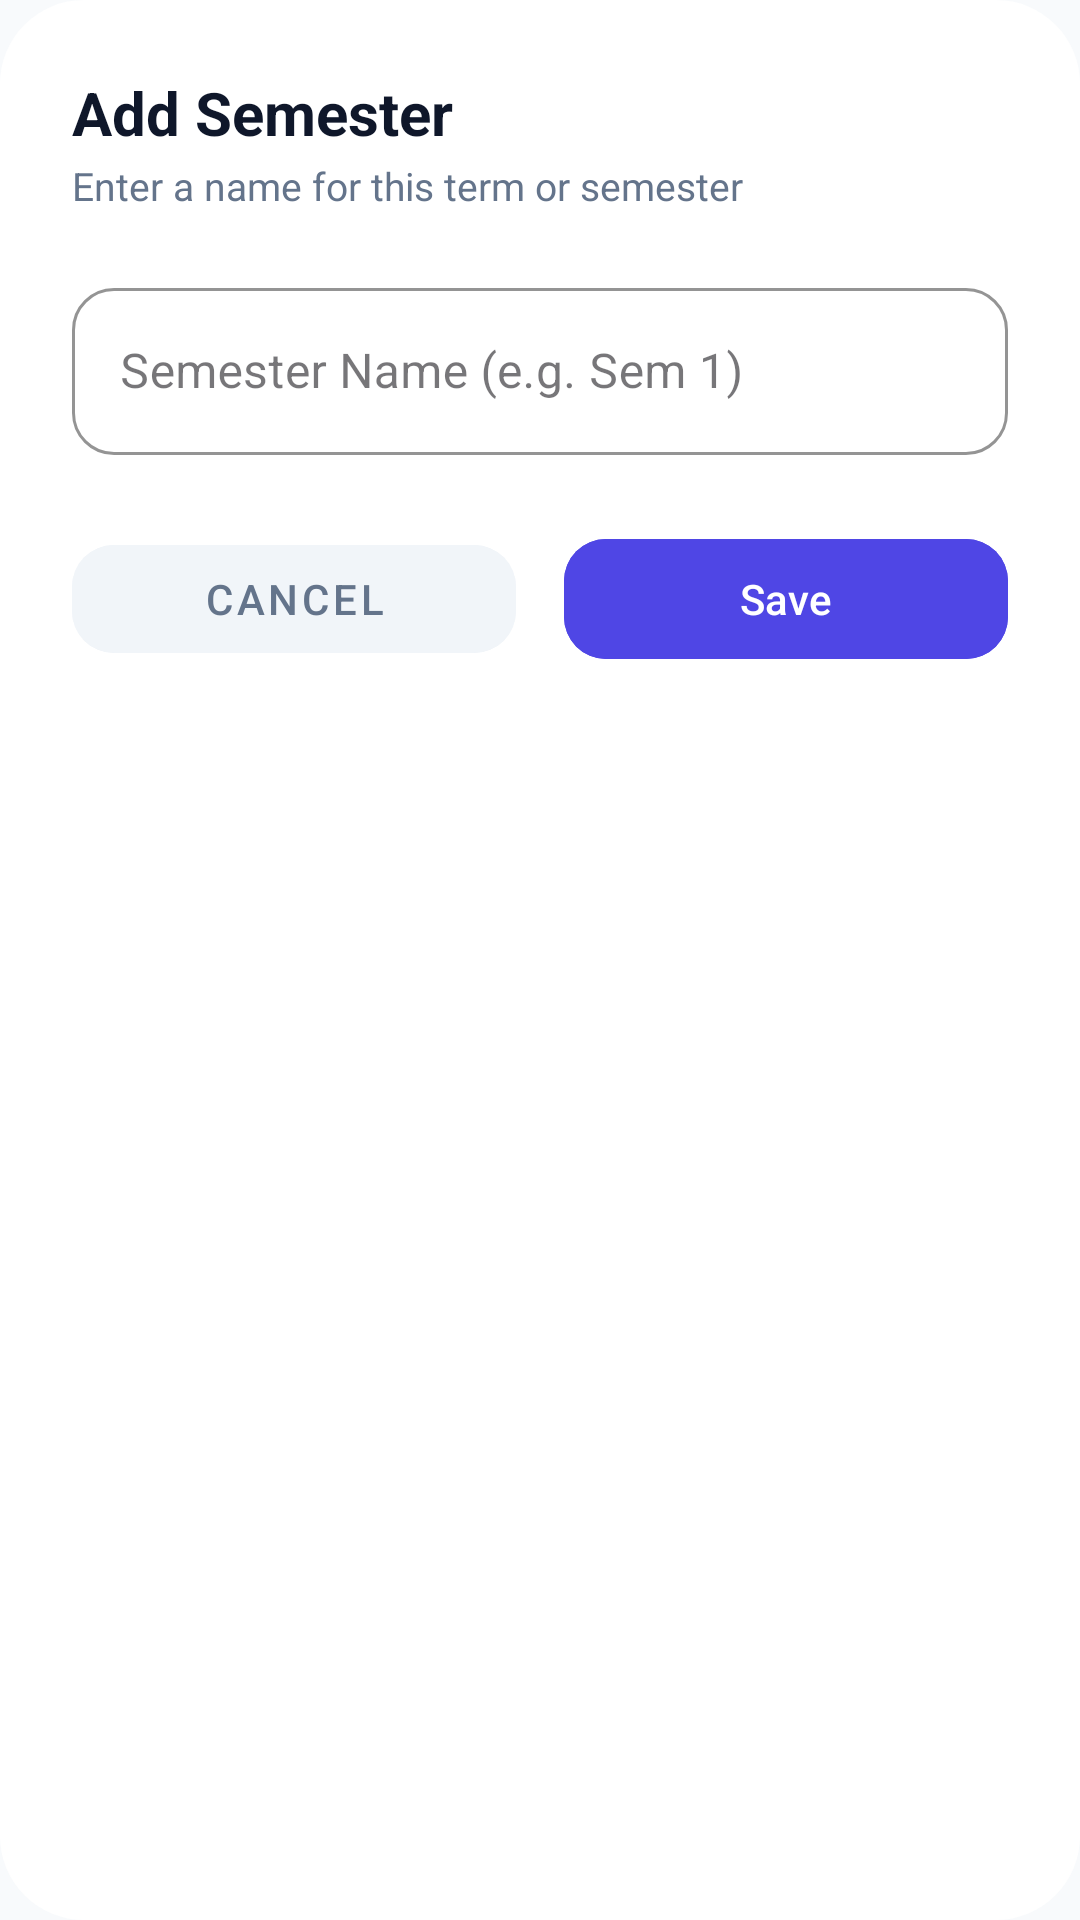

Write the Android layout XML for this screen, with the resource values it uses.
<!-- AndroidManifest.xml: application theme Theme.CGPATracker -->
<!-- res/layout/dialog_add_semester.xml -->
<?xml version="1.0" encoding="utf-8"?>
<androidx.constraintlayout.widget.ConstraintLayout xmlns:android="http://schemas.android.com/apk/res/android"
    xmlns:app="http://schemas.android.com/apk/res-auto"
    android:layout_width="match_parent"
    android:layout_height="wrap_content"
    android:background="@drawable/dialog_background"
    android:padding="24dp">

    <TextView
        android:id="@+id/tvDialogTitle"
        android:layout_width="wrap_content"
        android:layout_height="wrap_content"
        android:text="Add Semester"
        android:textSize="20sp"
        android:textStyle="bold"
        android:textColor="@color/text_primary"
        app:layout_constraintStart_toStartOf="parent"
        app:layout_constraintTop_toTopOf="parent" />

    <TextView
        android:id="@+id/tvDialogSubtitle"
        android:layout_width="wrap_content"
        android:layout_height="wrap_content"
        android:text="Enter a name for this term or semester"
        android:textSize="13sp"
        android:textColor="@color/text_secondary"
        android:layout_marginTop="2dp"
        app:layout_constraintStart_toStartOf="parent"
        app:layout_constraintTop_toBottomOf="@+id/tvDialogTitle" />

    <com.google.android.material.textfield.TextInputLayout
        android:id="@+id/inputLayout"
        android:layout_width="match_parent"
        android:layout_height="wrap_content"
        android:layout_marginTop="20dp"
        android:hint="Semester Name (e.g. Sem 1)"
        app:boxCornerRadiusTopStart="14dp"
        app:boxCornerRadiusTopEnd="14dp"
        app:boxCornerRadiusBottomStart="14dp"
        app:boxCornerRadiusBottomEnd="14dp"
        app:boxStrokeColor="@color/primary"
        style="@style/Widget.MaterialComponents.TextInputLayout.OutlinedBox"
        app:layout_constraintTop_toBottomOf="@+id/tvDialogSubtitle">

        <com.google.android.material.textfield.TextInputEditText
            android:id="@+id/etSemesterName"
            android:layout_width="match_parent"
            android:layout_height="wrap_content"
            android:textColor="@color/text_primary"
            android:inputType="textCapWords" />
    </com.google.android.material.textfield.TextInputLayout>

    <LinearLayout
        android:layout_width="match_parent"
        android:layout_height="wrap_content"
        android:layout_marginTop="24dp"
        android:orientation="horizontal"
        app:layout_constraintTop_toBottomOf="@+id/inputLayout">

        <com.google.android.material.button.MaterialButton
            android:id="@+id/btnCancel"
            android:layout_width="0dp"
            android:layout_height="48dp"
            android:layout_weight="1"
            android:layout_marginEnd="8dp"
            android:text="Cancel"
            android:textColor="@color/text_secondary"
            android:backgroundTint="@color/surface_variant"
            app:cornerRadius="14dp"
            style="@style/Widget.MaterialComponents.Button.UnelevatedButton" />

        <com.google.android.material.button.MaterialButton
            android:id="@+id/btnSave"
            android:layout_width="0dp"
            android:layout_height="48dp"
            android:layout_weight="1"
            android:layout_marginStart="8dp"
            android:text="Save"
            android:textColor="#FFFFFF"
            android:backgroundTint="@color/primary"
            app:cornerRadius="14dp" />
    </LinearLayout>

</androidx.constraintlayout.widget.ConstraintLayout>
<!-- resources referenced by this layout -->
<resources>
  <color name="primary">#4F46E5</color>
  <color name="surface_variant">#F1F5F9</color>
  <color name="text_primary">#0F172A</color>
  <color name="text_secondary">#64748B</color>
  <!-- drawable dialog_background (drawable) -->
  <?xml version="1.0" encoding="utf-8"?>
  <shape xmlns:android="http://schemas.android.com/apk/res/android">
      <solid android:color="#FFFFFF" />
      <corners android:radius="28dp" />
      <padding android:left="16dp" android:right="16dp" android:top="16dp" android:bottom="16dp"/>
  </shape>
  <style name="Theme.CGPATracker" parent="Base.Theme.CGPATracker" />
  <style name="Base.Theme.CGPATracker" parent="Theme.Material3.DayNight.NoActionBar">
          <item name="colorPrimary">@color/primary</item>
          <item name="colorSecondary">@color/primary_light</item>
          <item name="android:statusBarColor">@color/background</item>
          <item name="android:windowLightStatusBar">true</item>
          <item name="android:windowBackground">@color/background</item>
          <item name="bottomSheetDialogTheme">@style/CustomBottomSheetDialogTheme</item>
      </style>
  <color name="primary_light">#6366F1</color>
  <color name="background">#F8FAFC</color>
  <style name="CustomBottomSheetDialogTheme" parent="Theme.MaterialComponents.Light.BottomSheetDialog">
          <item name="bottomSheetStyle">@style/CustomBottomSheetStyle</item>
      </style>
  <style name="CustomBottomSheetStyle" parent="Widget.Design.BottomSheet.Modal">
          <item name="android:background">@android:color/transparent</item>
      </style>
</resources>
